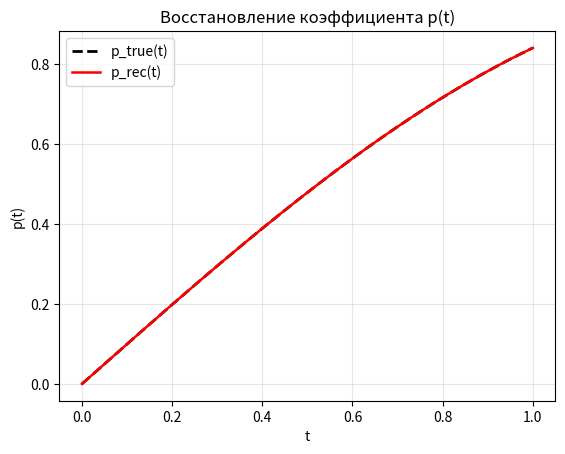
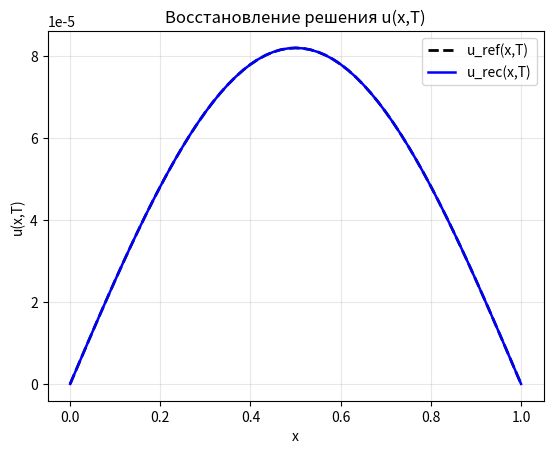
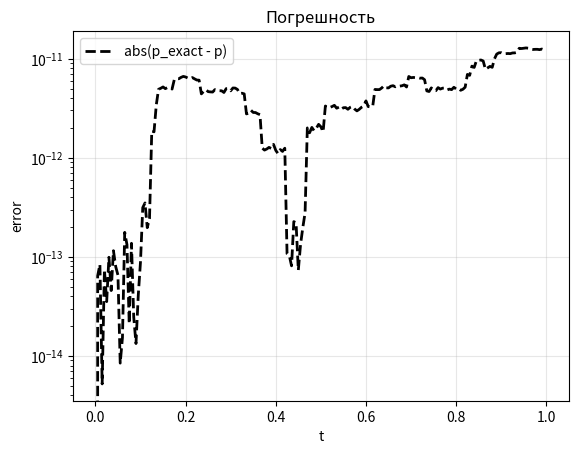

These figures' Python source, in order:
import numpy as np
import matplotlib.pyplot as plt

# ==========================================================
# ПАРАМЕТРЫ
# ==========================================================
l = 1.0
t_max = 1.0
N = 60
J = 200
x_bar = 0.5

h = l / N
tau = t_max / J
r = 2.0 * h**2 / tau

x = np.linspace(0.0, l, N + 1)
t = np.linspace(0.0, t_max, J + 1)

n = int(round(x_bar / h))
if n <= 0 or n >= N:
    raise ValueError("x_bar должен быть внутренним узлом: 0 < n < N")

eps = 1e-12

print(f"h = {h:.6f}, tau = {tau:.6f}, r = {r:.6f}")
print(f"x_bar = {x[n]:.6f}, индекс n = {n}")


# ==========================================================
# ИСХОДНЫЕ ДАННЫЕ
# ==========================================================
def u0(x_val):
    return np.sin(np.pi * x_val)


def mu1(t_val):
    return 0.0


def mu2(t_val):
    return 0.0


def v_true(t_val):
    return np.sin(t_val)


def thomas(lower, diag, upper, rhs):
    """Решение трехдиагональной системы."""
    n_sys = rhs.size
    c_star = np.zeros(n_sys)
    d_star = np.zeros(n_sys)

    c_star[0] = upper[0] / diag[0] if n_sys > 1 else 0.0
    d_star[0] = rhs[0] / diag[0]

    for i in range(1, n_sys):
        denom = diag[i] - lower[i] * c_star[i - 1]
        c_star[i] = upper[i] / denom if i < n_sys - 1 else 0.0
        d_star[i] = (rhs[i] - lower[i] * d_star[i - 1]) / denom

    sol = np.zeros(n_sys)
    sol[-1] = d_star[-1]
    for i in range(n_sys - 2, -1, -1):
        sol[i] = d_star[i] - c_star[i] * sol[i + 1]
    return sol


# ==========================================================
# 1) ПРЯМАЯ ЗАДАЧА: ГЕНЕРАЦИЯ phi(t)
# ==========================================================
p_ref = v_true(t)
y_exact = np.zeros((N + 1, J + 1))
y_exact[:, 0] = u0(x)
y_exact[0, 0] = mu1(t[0])
y_exact[N, 0] = mu2(t[0])

for j in range(1, J + 1):
    y_prev = y_exact[:, j - 1]
    p_prev = p_ref[j - 1]
    p_cur = p_ref[j]

    size = N - 1
    lower = np.ones(size)
    diag = np.full(size, -(2.0 + r - h**2 * p_prev))
    upper = np.ones(size)
    lower[0] = 0.0
    upper[-1] = 0.0

    rhs = np.zeros(size)
    for i in range(1, N):
        idx = i - 1
        d_bar = r * y_prev[i] + (y_prev[i + 1] - 2.0 * y_prev[i] + y_prev[i - 1])
        rhs[idx] = -(d_bar + h**2 * p_cur * y_prev[i])

    rhs[0] -= mu1(t[j])
    rhs[-1] -= mu2(t[j])

    y_inner = thomas(lower, diag, upper, rhs)

    y_exact[0, j] = mu1(t[j])
    y_exact[N, j] = mu2(t[j])
    y_exact[1:N, j] = y_inner

phi = y_exact[n, :].copy()

# p(0) из условия переопределения:
# phi'(0) = u_xx(x_bar, 0) + p(0) * u0(x_bar)
u0_grid = u0(x)
u0_xx_bar = (u0_grid[n + 1] - 2.0 * u0_grid[n] + u0_grid[n - 1]) / h**2
if J >= 2:
    phi_t0 = (-3.0 * phi[0] + 4.0 * phi[1] - phi[2]) / (2.0 * tau)
else:
    phi_t0 = (phi[1] - phi[0]) / tau

if abs(u0_grid[n]) < eps:
    raise ValueError("Невозможно определить p(0): u0(x_bar) близко к нулю")

p0_est = (phi_t0 - u0_xx_bar) / u0_grid[n]
print(f"estimated p(0) from phi(t): {p0_est:.6f}")


# ==========================================================
# 2) ОБРАТНАЯ ЗАДАЧА: ВОССТАНОВЛЕНИЕ p(t), u(x,t)
# ==========================================================
y = np.zeros((N + 1, J + 1))
p = np.zeros(J + 1)

y[:, 0] = u0_grid
y[0, 0] = mu1(t[0])
y[N, 0] = mu2(t[0])
p[0] = 0#p0_est
for j in range(1, J + 1):
    y_prev = y[:, j - 1]
    p_prev = p[j - 1]

    size = N - 1
    lower = np.ones(size)
    diag = np.full(size, -(2.0 + r - h**2 * p_prev))
    upper = np.ones(size)
    lower[0] = 0.0
    upper[-1] = 0.0

    # Система для z^j
    rhs_z = np.zeros(size)
    for i in range(1, N):
        idx = i - 1
        d_bar = r * y_prev[i] + (y_prev[i + 1] - 2.0 * y_prev[i] + y_prev[i - 1])
        rhs_z[idx] = -d_bar

    rhs_z[0] -= mu1(t[j])
    rhs_z[-1] -= mu2(t[j])

    z = np.zeros(N + 1)
    z[0] = mu1(t[j])
    z[N] = mu2(t[j])
    z[1:N] = thomas(lower, diag, upper, rhs_z)

    # Система для v^j
    rhs_v = -h**2 * y_prev[1:N]
    v = np.zeros(N + 1)
    v[1:N] = thomas(lower, diag, upper, rhs_v)

    # Восстановление p^j
    if abs(v[n]) < eps:
        p[j] = p_prev
    else:
        p[j] = (phi[j] - z[n]) / v[n]

    # Восстановление y^j
    y[:, j] = z + p[j] * v
    y[0, j] = mu1(t[j])
    y[N, j] = mu2(t[j])


# ==========================================================
# КОНТРОЛЬ ТОЧНОСТИ
# ==========================================================
misfit_phi = np.max(np.abs(y[n, :] - phi))
err_p_max = np.max(np.abs(p - p_ref))
err_u_max = np.max(np.abs(y - y_exact))

print(f"max |y(x_bar,t) - phi(t)| = {misfit_phi:.3e}")
print(f"max |p_rec(t) - p_true(t)| = {err_p_max:.3e}")
print(f"max |u_rec(x,t) - u_ref(x,t)| = {err_u_max:.3e}")


# ==========================================================
# ГРАФИКИ
# ==========================================================
fig1 = plt.figure()
plt.plot(t, p_ref, "k--", lw=2, label="p_true(t)")
plt.plot(t, p, "r", lw=1.8, label="p_rec(t)")
plt.title("Восстановление коэффициента p(t)")
plt.xlabel("t")
plt.ylabel("p(t)")
plt.grid(True, alpha=0.3)
plt.legend()

fig2 = plt.figure()
plt.plot(x, y_exact[:, -1], "k--", lw=2, label="u_ref(x,T)")
plt.plot(x, y[:, -1], "b", lw=1.8, label="u_rec(x,T)")
plt.title("Восстановление решения u(x,T)")
plt.xlabel("x")
plt.ylabel("u(x,T)")
plt.grid(True, alpha=0.3)
plt.legend()

fig3 = plt.figure()
plt.semilogy(t, np.abs(p_ref - p), "k--", lw=2, label="abs(p_exact - p)")
plt.title("Погрешность")
plt.xlabel("t")
plt.ylabel("error")
plt.grid(True, alpha=0.3)
plt.legend()

plt.show()
# if "agg" in plt.get_backend().lower():
#     fig1.savefig("p_recovery.png", dpi=150, bbox_inches="tight")
#     fig2.savefig("u_recovery.png", dpi=150, bbox_inches="tight")
#     fig3.savefig("error.png", dpi=150, bbox_inches="tight")
#     print("Графики сохранены: p_recovery.png, u_recovery.png")
# else:
#     plt.show()
    
